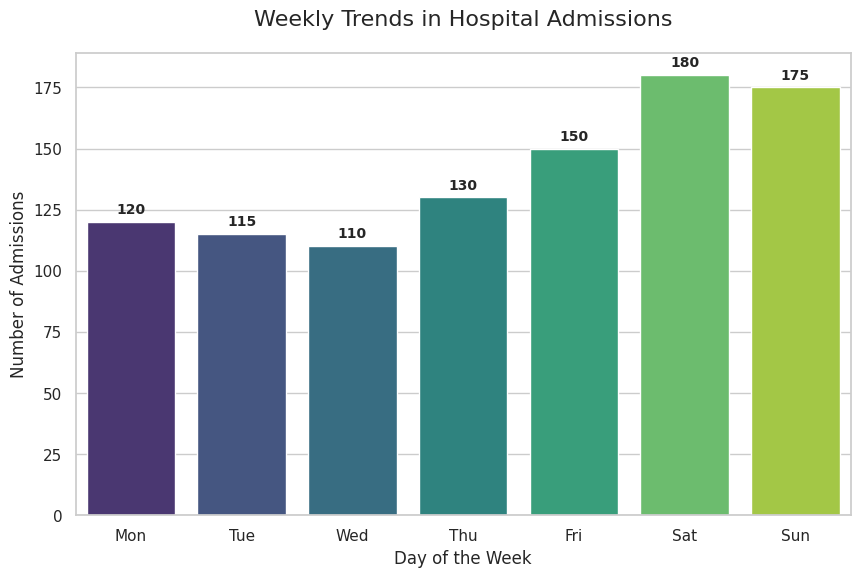

This chart was generated by the following Python code:
import matplotlib.pyplot as plt
import pandas as pd
import seaborn as sns

# 1. Prepare dummy data reflecting hospital admission records
data = {
    'Day': ['Mon', 'Tue', 'Wed', 'Thu', 'Fri', 'Sat', 'Sun'],
    'Admissions': [120, 115, 110, 130, 150, 180, 175]
}
df = pd.DataFrame(data)

# 2. Set the visual style of the plot
plt.figure(figsize=(10, 6))
sns.set_theme(style="whitegrid")
palette = sns.color_palette("viridis", len(df))

# 3. Create the bar chart
ax = sns.barplot(x='Day', y='Admissions', data=df, palette=palette, hue='Day', legend=False)

# 4. Add titles and labels (Meeting quality standards)
plt.title('Weekly Trends in Hospital Admissions', fontsize=16, pad=20)
plt.xlabel('Day of the Week', fontsize=12)
plt.ylabel('Number of Admissions', fontsize=12)

# 5. Add data annotations on top of each bar
for p in ax.patches:
    ax.annotate(format(p.get_height(), '.0f'), 
                (p.get_x() + p.get_width() / 2., p.get_height()), 
                ha='center', va='center', 
                xytext=(0, 9), 
                textcoords='offset points',
                fontsize=10,
                fontweight='bold')

# 6. Save the chart with high quality (DPI 150) as required
plt.savefig('chart.png', dpi=150, bbox_inches='tight')

print("Chart generated successfully as chart.png")
